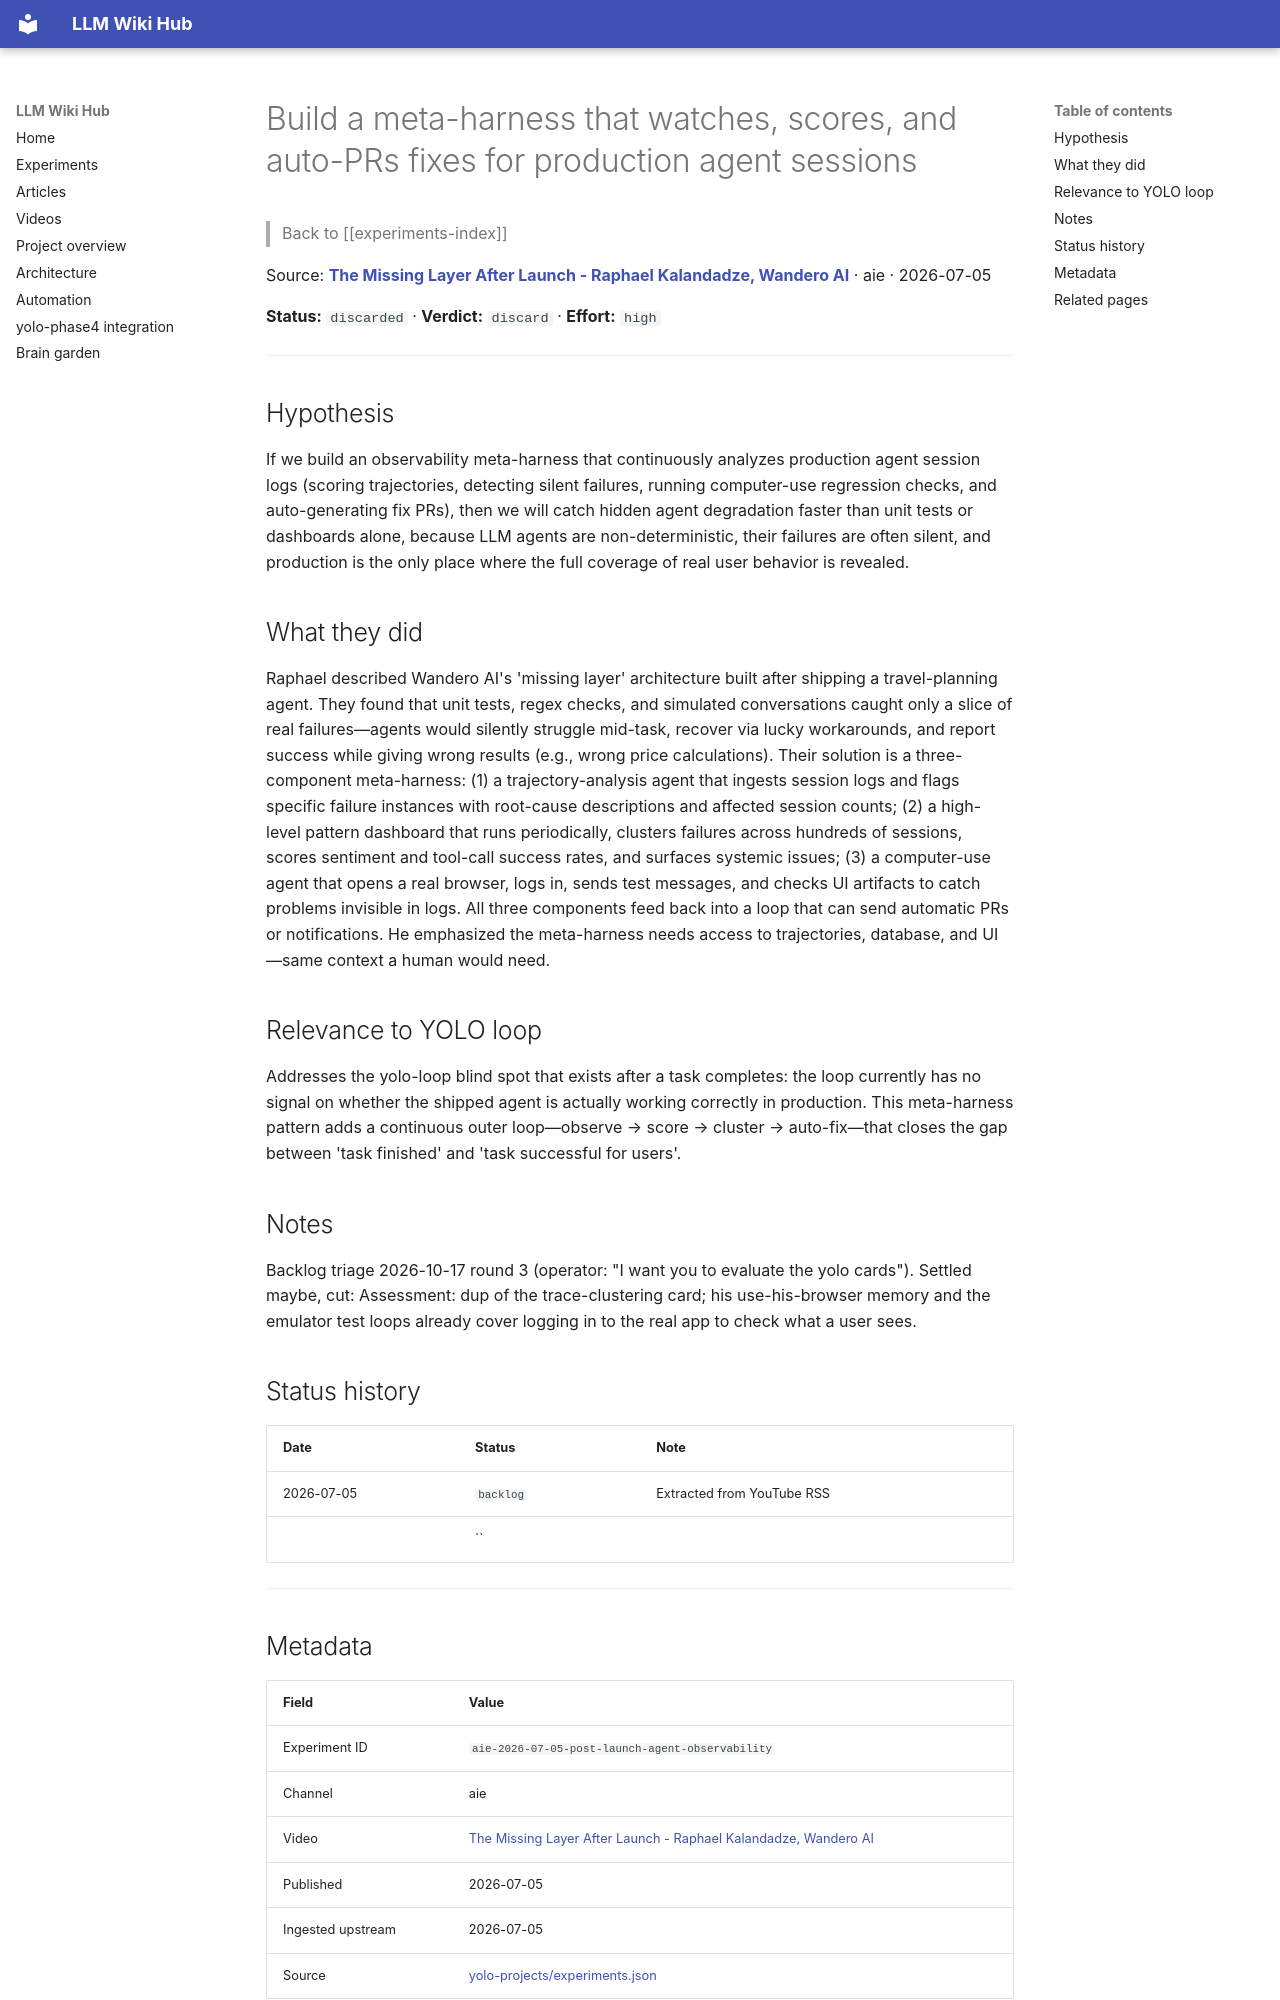

repository: Anguijm/llm-wiki-hub · page: experiments/aie-2026-07-05-post-launch-agent-observability/index.html · generator: mkdocs

# Build a meta-harness that watches, scores, and auto-PRs fixes for production agent sessions

> Back to [[experiments-index]]

Source: **[The Missing Layer After Launch - Raphael Kalandadze, Wandero AI](https://www.youtube.com/watch?v=kZsf_Sfm7RU)** · aie · 2026-07-05

**Status:** `discarded` · **Verdict:** `discard` · **Effort:** `high`

---

## Hypothesis

If we build an observability meta-harness that continuously analyzes production agent session logs (scoring trajectories, detecting silent failures, running computer-use regression checks, and auto-generating fix PRs), then we will catch hidden agent degradation faster than unit tests or dashboards alone, because LLM agents are non-deterministic, their failures are often silent, and production is the only place where the full coverage of real user behavior is revealed.

## What they did

Raphael described Wandero AI's 'missing layer' architecture built after shipping a travel-planning agent. They found that unit tests, regex checks, and simulated conversations caught only a slice of real failures—agents would silently struggle mid-task, recover via lucky workarounds, and report success while giving wrong results (e.g., wrong price calculations). Their solution is a three-component meta-harness: (1) a trajectory-analysis agent that ingests session logs and flags specific failure instances with root-cause descriptions and affected session counts; (2) a high-level pattern dashboard that runs periodically, clusters failures across hundreds of sessions, scores sentiment and tool-call success rates, and surfaces systemic issues; (3) a computer-use agent that opens a real browser, logs in, sends test messages, and checks UI artifacts to catch problems invisible in logs. All three components feed back into a loop that can send automatic PRs or notifications. He emphasized the meta-harness needs access to trajectories, database, and UI—same context a human would need.

## Relevance to YOLO loop

Addresses the yolo-loop blind spot that exists after a task completes: the loop currently has no signal on whether the shipped agent is actually working correctly in production. This meta-harness pattern adds a continuous outer loop—observe → score → cluster → auto-fix—that closes the gap between 'task finished' and 'task successful for users'.

## Notes

Backlog triage 2026-10-17 round 3 (operator: "I want you to evaluate the yolo cards"). Settled maybe, cut: Assessment: dup of the trace-clustering card; his use-his-browser memory and the emulator test loops already cover logging in to the real app to check what a user sees.

## Status history

| Date | Status | Note |
|---|---|---|
| 2026-07-05 | `backlog` | Extracted from YouTube RSS |
|  | `` |  |

---
